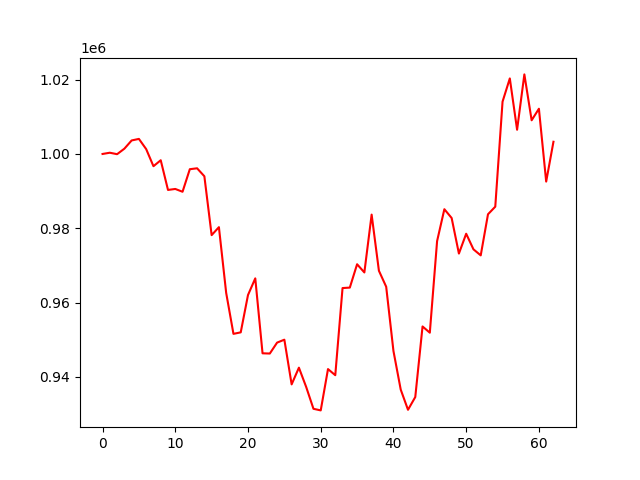

The data file committed next to this chart (first rows):
account_value, date, daily_return
1000000, 2021-02-04, 
1000333, 2021-02-05, 0.0003327
999940, 2021-02-08, -0.0003926
1001417, 2021-02-09, 0.001478
1003636, 2021-02-10, 0.002216
1004054, 2021-02-18, 0.0004159
1001306, 2021-02-19, -0.002737
996704, 2021-02-22, -0.004596
998312, 2021-02-23, 0.001613
990321, 2021-02-24, -0.008004
990585, 2021-02-25, 0.0002667
989832, 2021-02-26, -0.00076
995900, 2021-03-01, 0.006131
996144, 2021-03-02, 0.0002447
994000, 2021-03-03, -0.002153
978158, 2021-03-04, -0.01594
980303, 2021-03-05, 0.002193
962608, 2021-03-08, -0.01805
951596, 2021-03-09, -0.01144
952000, 2021-03-10, 0.000425
962046, 2021-03-11, 0.01055
966526, 2021-03-12, 0.004657
946360, 2021-03-15, -0.02086
946301, 2021-03-16, -6.28111933538289e-05
949239, 2021-03-17, 0.003105
950026, 2021-03-18, 0.0008285
938000, 2021-03-19, -0.01266
942496, 2021-03-22, 0.004793
937303, 2021-03-23, -0.00551
931431, 2021-03-24, -0.006264
930998, 2021-03-25, -0.0004648
942115, 2021-03-26, 0.01194
940469, 2021-03-29, -0.001746
963919, 2021-03-30, 0.02493
964041, 2021-03-31, 0.0001267
970327, 2021-04-01, 0.006521
968117, 2021-04-02, -0.002278
983680, 2021-04-06, 0.01608
968580, 2021-04-07, -0.01535
964276, 2021-04-08, -0.004444
946982, 2021-04-09, -0.01793
936595, 2021-04-12, -0.01097
931164, 2021-04-13, -0.005799
934591, 2021-04-14, 0.00368
953586, 2021-04-15, 0.02032
951907, 2021-04-16, -0.00176
976549, 2021-04-19, 0.02589
985136, 2021-04-20, 0.008793
982770, 2021-04-21, -0.002402
973200, 2021-04-22, -0.009737
978536, 2021-04-23, 0.005483
974340, 2021-04-26, -0.004288
972714, 2021-04-27, -0.001669
983777, 2021-04-28, 0.01137
985815, 2021-04-29, 0.002071
1014070, 2021-04-30, 0.02866
1020327, 2021-05-06, 0.00617
1006519, 2021-05-07, -0.01353
1021410, 2021-05-10, 0.01479
1009064, 2021-05-11, -0.01209
... 3 more rows
